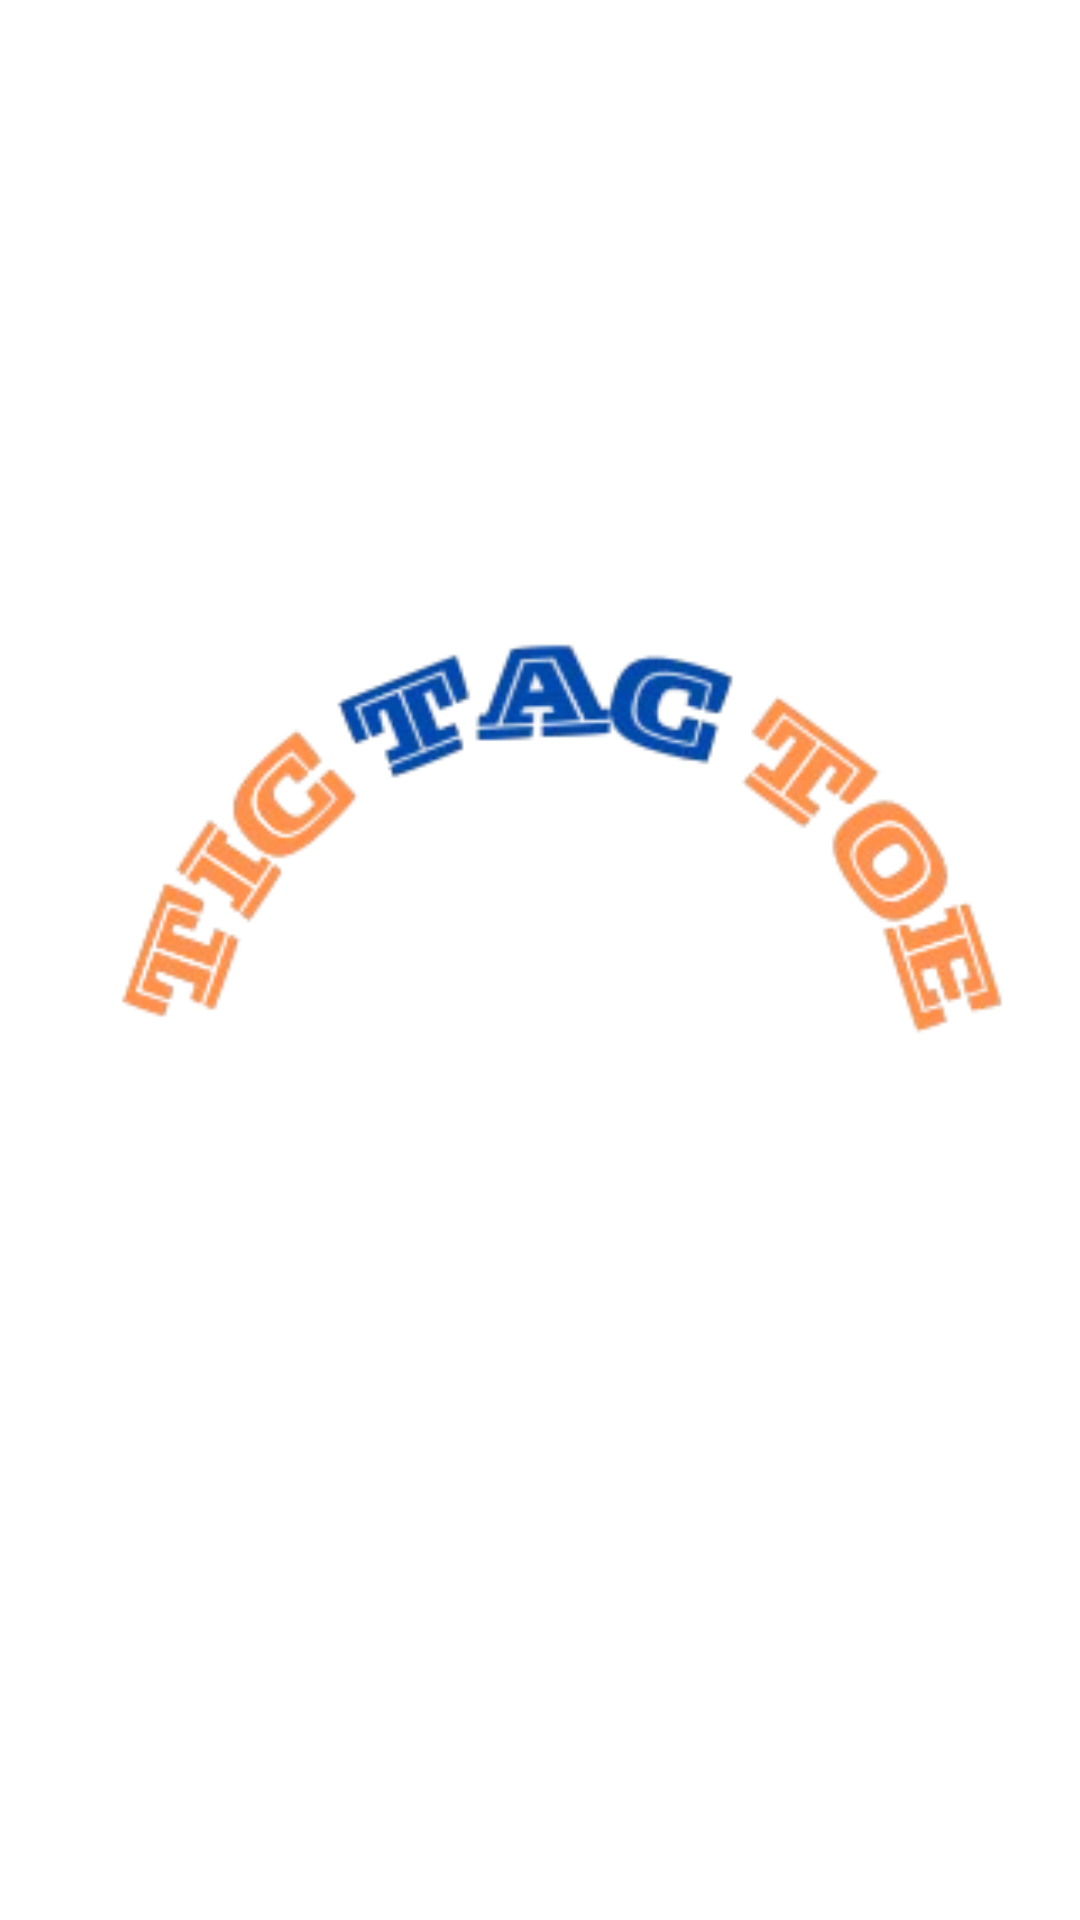

The Android layout XML behind this screen, and the referenced resources:
<!-- AndroidManifest.xml: application theme Theme.TicTacToe -->
<!-- res/layout/activity_welcome_page.xml -->
<?xml version="1.0" encoding="utf-8"?>
<androidx.constraintlayout.widget.ConstraintLayout xmlns:android="http://schemas.android.com/apk/res/android"
    xmlns:app="http://schemas.android.com/apk/res-auto"
    xmlns:tools="http://schemas.android.com/tools"
    android:id="@+id/main"
    android:layout_width="match_parent"
    android:layout_height="match_parent"
    android:background="#FFFFFF"
    tools:context=".WelcomePage">

    <ImageView
        android:id="@+id/myImageView"
        android:layout_width="592dp"
        android:layout_height="561dp"
        android:contentDescription="Description of the image"
        android:src="@drawable/logo"
        app:layout_constraintBottom_toBottomOf="parent"
        app:layout_constraintEnd_toEndOf="parent"
        app:layout_constraintHorizontal_bias="0.502"
        app:layout_constraintStart_toStartOf="parent"
        app:layout_constraintTop_toTopOf="parent"
        app:layout_constraintVertical_bias="0.723" />


</androidx.constraintlayout.widget.ConstraintLayout>
<!-- resources referenced by this layout -->
<resources>
  <!-- drawable logo: png bitmap (drawable, 33199 bytes) -->
</resources>
